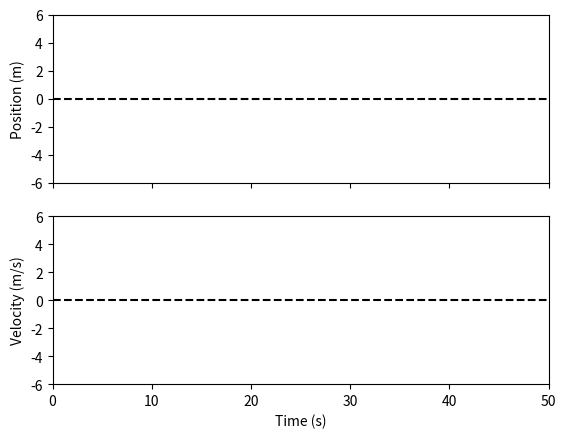

Python code for this plot:
import numpy as np
import matplotlib.pyplot as plt
from matplotlib.animation import FuncAnimation

# PID state variables
integral = 0.0
previous_error = 0.0

def update_pid(setpoint, current_position, Kp, Ki, Kd, dt):
    global integral, previous_error
    error = setpoint - current_position
    integral += error * dt
    derivative = (error - previous_error) / dt
    output = Kp * error + Ki * integral + Kd * derivative
    previous_error = error
    return output, error

# System parameters
m = 5.0   # mass
k = 1.0   # spring constant
dt = 0.02 # simulation time step
t_end = 50
setpoint = 0

# Initial conditions
t = 0.0
x = 10.0  # initial position
v = 0.0  # initial velocity

# Data storage for plotting
times = []
positions = []
velocities = []

# --- Matplotlib setup ---
fig, ax = plt.subplots(2, sharex=True)
line_pos, = ax[0].plot([], [], lw=2)
line_vel, = ax[1].plot([], [], lw=2, color='red')

ax[0].set_ylabel("Position (m)")
ax[1].set_ylabel("Velocity (m/s)")
ax[1].set_xlabel("Time (s)")

ax[0].axhline(0, color='k', linestyle='--')
ax[1].axhline(0, color='k', linestyle='--')

ax[0].set_xlim(0, t_end)
ax[0].set_ylim(-6, 6)
ax[1].set_ylim(-6, 6)

# --- Animation update function ---
def animate(frame):
    global t, x, v

    # PID control force
    control_force, _ = update_pid(setpoint, x, Kp=100, Ki=50, Kd=50, dt=dt)

    # Physics update (Euler integration)
    a = -(k/m) * x + control_force / m
    v += a * dt
    x += v * dt
    t += dt

    # Save data
    times.append(t)
    positions.append(x)
    velocities.append(v)

    # Update lines
    line_pos.set_data(times, positions)
    line_vel.set_data(times, velocities)

    return line_pos, line_vel

ani = FuncAnimation(fig, animate, frames=int(t_end/dt), interval=dt*1000, blit=True)
plt.show()
